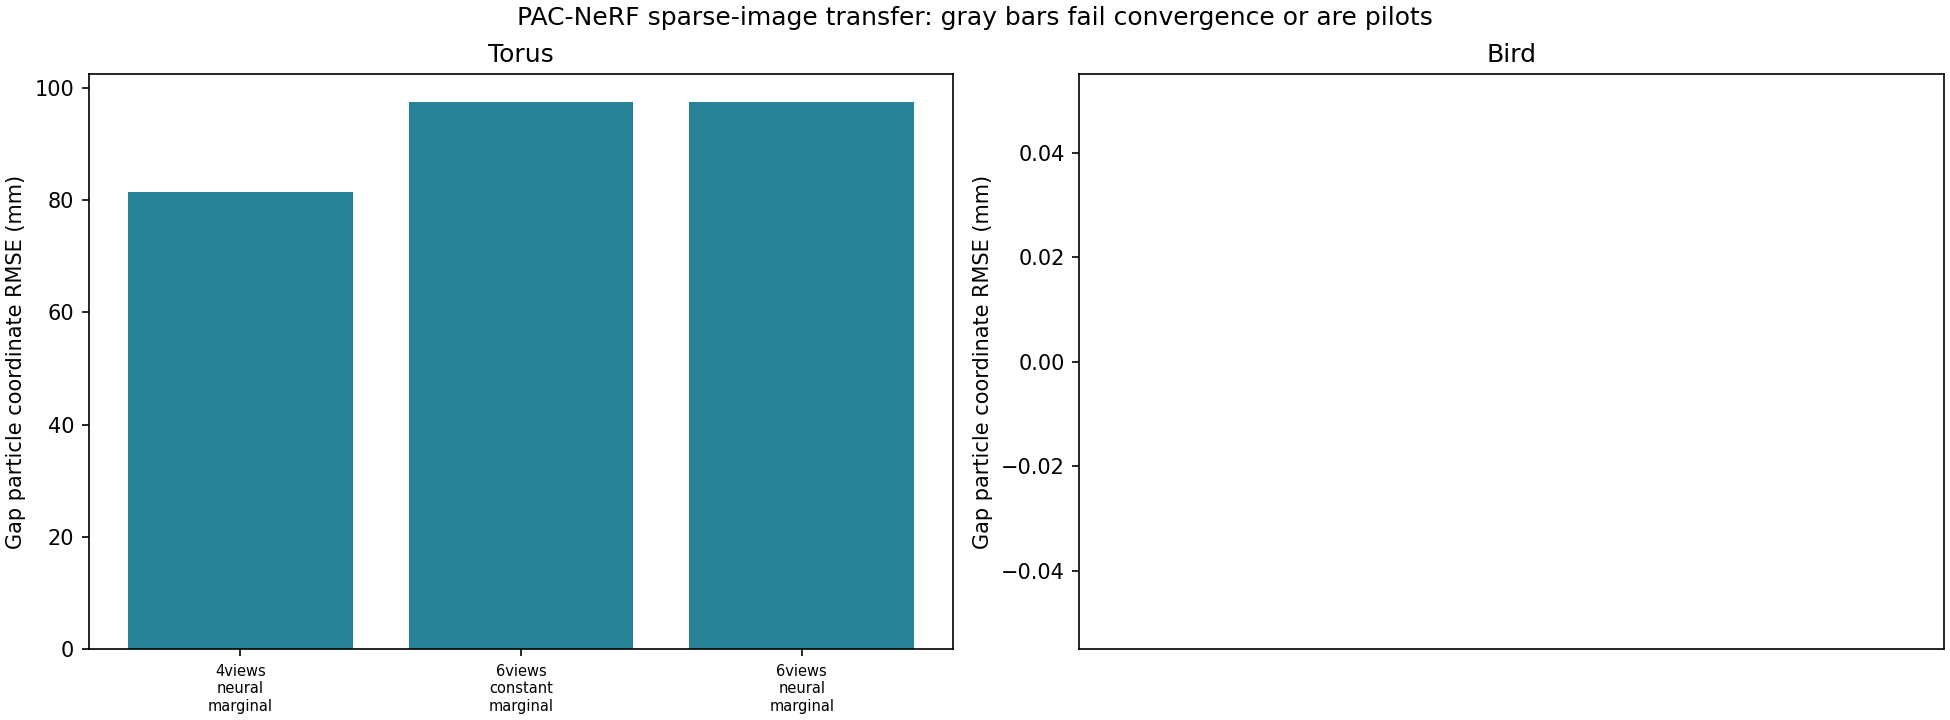

The data file committed next to this chart (first rows):
case, valid_for_ranking, gap_rmse_mm, oracle_subspace_gap_rmse_mm, heldout_psnr_db, background_difference_region_psnr_db, coverage90, width_mm, worst_rhat, minimum_bulk_ess, minimum_tail_ess, seconds
torus__4views__constant__marginal, False, , , , , , , , , , 
torus__4views__constant__joint, False, , , , , , , , , , 
torus__4views__neural__marginal, True, 81.48, 18.36, 25.79, 16.21, 0.1332, 34.17, 1.003, 1589, 963.8, 2327
torus__4views__neural__joint, False, , , , , , , , , , 
torus__6views__constant__marginal, True, 97.46, 14.87, 25.05, 15.63, 0.1784, 31.15, 1.003, 1332, 968.7, 7392
torus__6views__constant__joint, False, , , , , , , , , , 
torus__6views__neural__marginal, True, 97.54, 14.87, 25.05, 15.63, 0.181, 31.19, 1.004, 921.8, 589.8, 5513
torus__6views__neural__joint, False, , , , , , , , , , 
bird__4views__constant__marginal, False, , , , , , , , , , 
bird__4views__constant__joint, False, , , , , , , , , , 
bird__4views__neural__marginal, False, , , , , , , , , , 
bird__4views__neural__joint, False, , , , , , , , , , 
bird__6views__constant__marginal, False, , , , , , , , , , 
bird__6views__constant__joint, False, , , , , , , , , , 
bird__6views__neural__marginal, False, , , , , , , , , , 
bird__6views__neural__joint, False, , , , , , , , , , 
